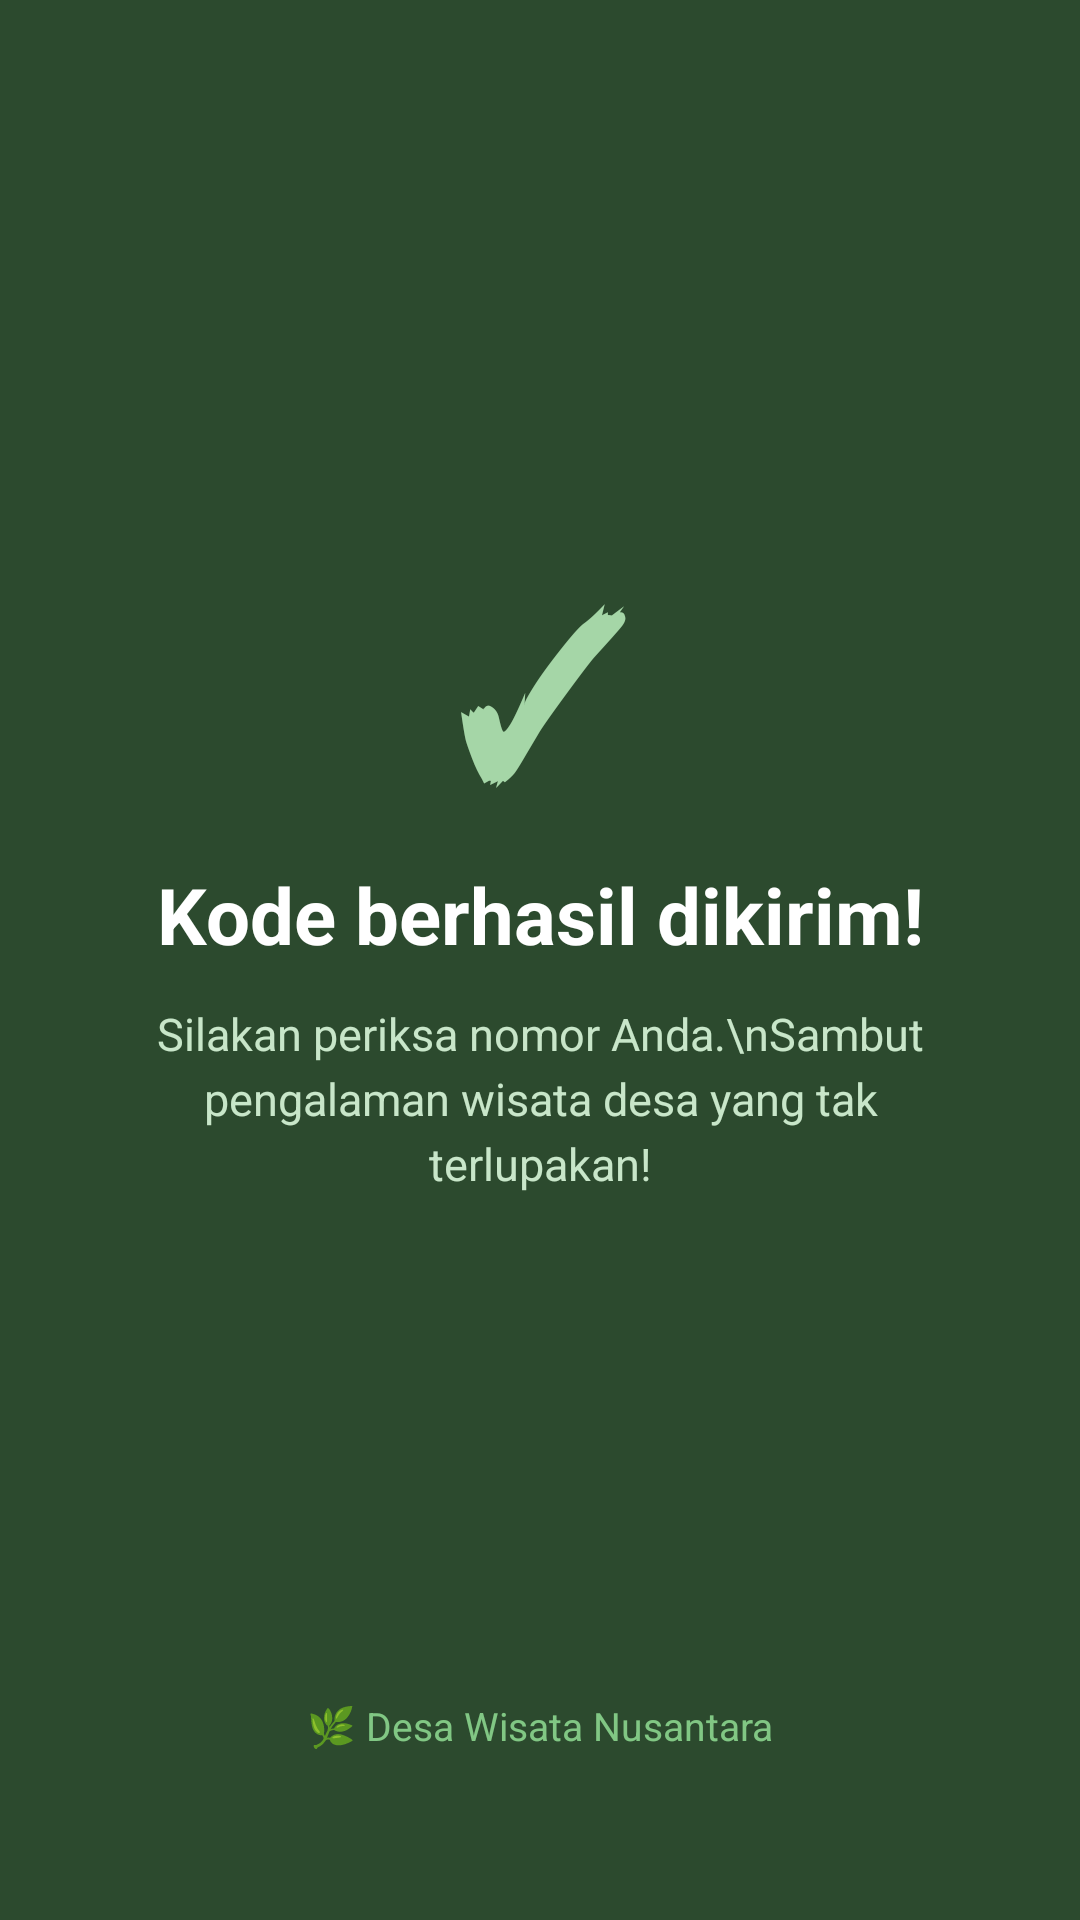

Android layout source for this screen:
<!-- AndroidManifest.xml: application theme Theme.YeremiWarriors -->
<!-- res/layout/activity_third_result.xml -->
<?xml version="1.0" encoding="utf-8"?>
<androidx.constraintlayout.widget.ConstraintLayout
    xmlns:android="http://schemas.android.com/apk/res/android"
    xmlns:app="http://schemas.android.com/apk/res-auto"
    android:layout_width="match_parent"
    android:layout_height="match_parent"
    android:background="#2C4A2E"
    android:padding="32dp">

    
    <TextView
        android:id="@+id/tvIconSukses"
        android:layout_width="wrap_content"
        android:layout_height="wrap_content"
        android:text="✓"
        android:textSize="72sp"
        android:textColor="#A5D6A7"
        android:textStyle="bold"
        app:layout_constraintTop_toTopOf="parent"
        app:layout_constraintBottom_toBottomOf="parent"
        app:layout_constraintStart_toStartOf="parent"
        app:layout_constraintEnd_toEndOf="parent"
        android:layout_marginBottom="180dp" />

    
    <TextView
        android:id="@+id/tvHasil"
        android:layout_width="match_parent"
        android:layout_height="wrap_content"
        android:text="Kode berhasil dikirim!"
        android:textSize="26sp"
        android:textStyle="bold"
        android:textColor="#FFFFFF"
        android:gravity="center"
        app:layout_constraintTop_toBottomOf="@id/tvIconSukses"
        app:layout_constraintStart_toStartOf="parent"
        app:layout_constraintEnd_toEndOf="parent"
        android:layout_marginTop="8dp" />

    
    <TextView
        android:id="@+id/tvSubHasil"
        android:layout_width="match_parent"
        android:layout_height="wrap_content"
        android:text="Silakan periksa nomor Anda.\nSambut pengalaman wisata desa yang tak terlupakan!"
        android:textSize="15sp"
        android:textColor="#C8E6C9"
        android:gravity="center"
        android:lineSpacingExtra="4dp"
        android:layout_marginTop="12dp"
        app:layout_constraintTop_toBottomOf="@id/tvHasil"
        app:layout_constraintStart_toStartOf="parent"
        app:layout_constraintEnd_toEndOf="parent" />

    
    <TextView
        android:id="@+id/tvNamaDesa"
        android:layout_width="wrap_content"
        android:layout_height="wrap_content"
        android:text="🌿 Desa Wisata Nusantara"
        android:textSize="13sp"
        android:textColor="#81C784"
        android:layout_marginBottom="24dp"
        app:layout_constraintBottom_toBottomOf="parent"
        app:layout_constraintStart_toStartOf="parent"
        app:layout_constraintEnd_toEndOf="parent" />

</androidx.constraintlayout.widget.ConstraintLayout>
<!-- resources referenced by this layout -->
<resources>
  <style name="Theme.YeremiWarriors" parent="Base.Theme.YeremiWarriors" />
  <style name="Base.Theme.YeremiWarriors" parent="Theme.Material3.DayNight.NoActionBar">
          
          
      </style>
</resources>
